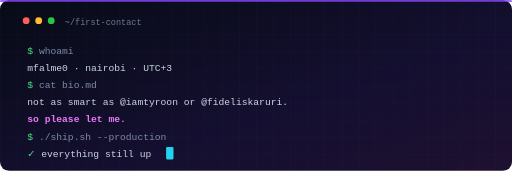
t = 0.00 s
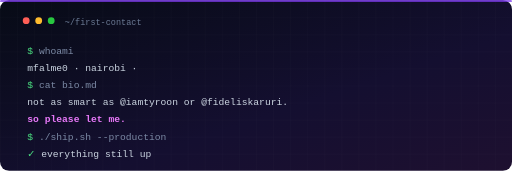
t = 1.93 s
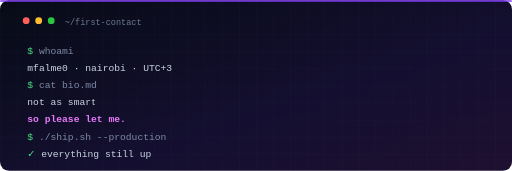
t = 3.95 s
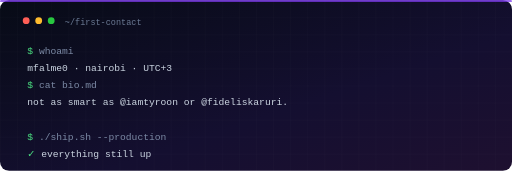
t = 6.00 s
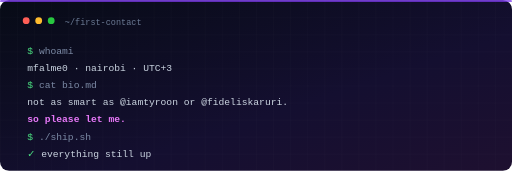
t = 8.00 s
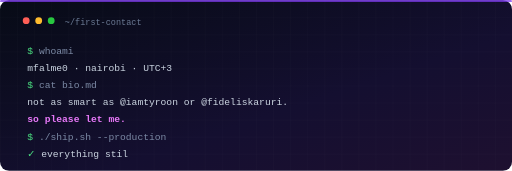
t = 10.00 s

The animated SVG that drew these frames (rendered in a browser with its animation timeline set to each time). Animation: 8 SMIL elements (animate=8); frames cover the first 10.00 s, repeats indefinitely.

<svg xmlns="http://www.w3.org/2000/svg" viewBox="0 0 900 300" width="900" height="300" role="img" aria-label="Terminal session: whoami shows mfalme0 in Nairobi; cat bio.md reads not as smart as iamtyroon or fideliskaruri, so please let me; ship.sh production reports everything still up.">
  <title>~/first-contact</title>
  <defs>
    <linearGradient id="win" x1="0" y1="0" x2="1" y2="1">
      <stop offset="0%" stop-color="#070B16"/>
      <stop offset="60%" stop-color="#140F30"/>
      <stop offset="100%" stop-color="#1E1030"/>
    </linearGradient>
    <pattern id="wgrid" width="30" height="30" patternUnits="userSpaceOnUse">
      <path d="M30 0H0V30" fill="none" stroke="#FFFFFF" stroke-opacity="0.035" stroke-width="1"/>
    </pattern>

    <clipPath id="c1"><rect x="44" y="78" width="92" height="26"><animate attributeName="width" values="0;92" dur="0.35s" begin="0.3s" fill="freeze"/></rect></clipPath>
    <clipPath id="c2"><rect x="44" y="108" width="266" height="26"><animate attributeName="width" values="0;266" dur="1.1s" begin="1.1s" fill="freeze"/></rect></clipPath>
    <clipPath id="c3"><rect x="44" y="138" width="133" height="26"><animate attributeName="width" values="0;133" dur="0.6s" begin="2.6s" fill="freeze"/></rect></clipPath>
    <clipPath id="c4"><rect x="44" y="168" width="490" height="26"><animate attributeName="width" values="0;490" dur="2.2s" begin="3.4s" fill="freeze"/></rect></clipPath>
    <clipPath id="c5"><rect x="44" y="198" width="184" height="26"><animate attributeName="width" values="0;184" dur="1.0s" begin="6.0s" fill="freeze"/></rect></clipPath>
    <clipPath id="c6"><rect x="44" y="228" width="255" height="26"><animate attributeName="width" values="0;255" dur="1.2s" begin="7.4s" fill="freeze"/></rect></clipPath>
    <clipPath id="c7"><rect x="44" y="258" width="235" height="26"><animate attributeName="width" values="0;235" dur="1.3s" begin="9.0s" fill="freeze"/></rect></clipPath>
  </defs>

  <rect width="900" height="300" rx="16" fill="url(#win)"/>
  <rect width="900" height="300" rx="16" fill="url(#wgrid)"/>
  <rect x="0" y="0" width="900" height="3" rx="2" fill="#7C3AED"/>

  <circle cx="46" cy="36" r="6" fill="#FF5F57"/>
  <circle cx="68" cy="36" r="6" fill="#FEBC2E"/>
  <circle cx="90" cy="36" r="6" fill="#28C840"/>
  <text x="114" y="43" font-size="15" fill="#6B7A94" font-family="'JetBrains Mono','Fira Code',ui-monospace,SFMono-Regular,Menlo,Consolas,monospace">~/first-contact</text>

  <g font-family="'JetBrains Mono','Fira Code',ui-monospace,SFMono-Regular,Menlo,Consolas,monospace" font-size="17">
    <g clip-path="url(#c1)"><text x="48" y="95"><tspan fill="#4ADE80">$</tspan><tspan fill="#7C8AA5"> whoami</tspan></text></g>
    <g clip-path="url(#c2)"><text x="48" y="125" fill="#CBD5E1">mfalme0 · nairobi · UTC+3</text></g>
    <g clip-path="url(#c3)"><text x="48" y="155"><tspan fill="#4ADE80">$</tspan><tspan fill="#7C8AA5"> cat bio.md</tspan></text></g>
    <g clip-path="url(#c4)"><text x="48" y="185" fill="#CBD5E1">not as smart as @iamtyroon or @fideliskaruri.</text></g>
    <g clip-path="url(#c5)"><text x="48" y="215" fill="#E879F9" font-weight="700">so please let me.</text></g>
    <g clip-path="url(#c6)"><text x="48" y="245"><tspan fill="#4ADE80">$</tspan><tspan fill="#7C8AA5"> ./ship.sh --production</tspan></text></g>
    <g clip-path="url(#c7)"><text x="48" y="275"><tspan fill="#4ADE80">✓</tspan><tspan fill="#CBD5E1">  everything still up</tspan></text></g>
  </g>

  <rect x="292" y="258" width="13" height="22" rx="2" fill="#22D3EE">
    <animate attributeName="opacity" values="1;1;0;0" dur="1.05s" repeatCount="indefinite" keyTimes="0;0.5;0.5;1"/>
  </rect>
</svg>
